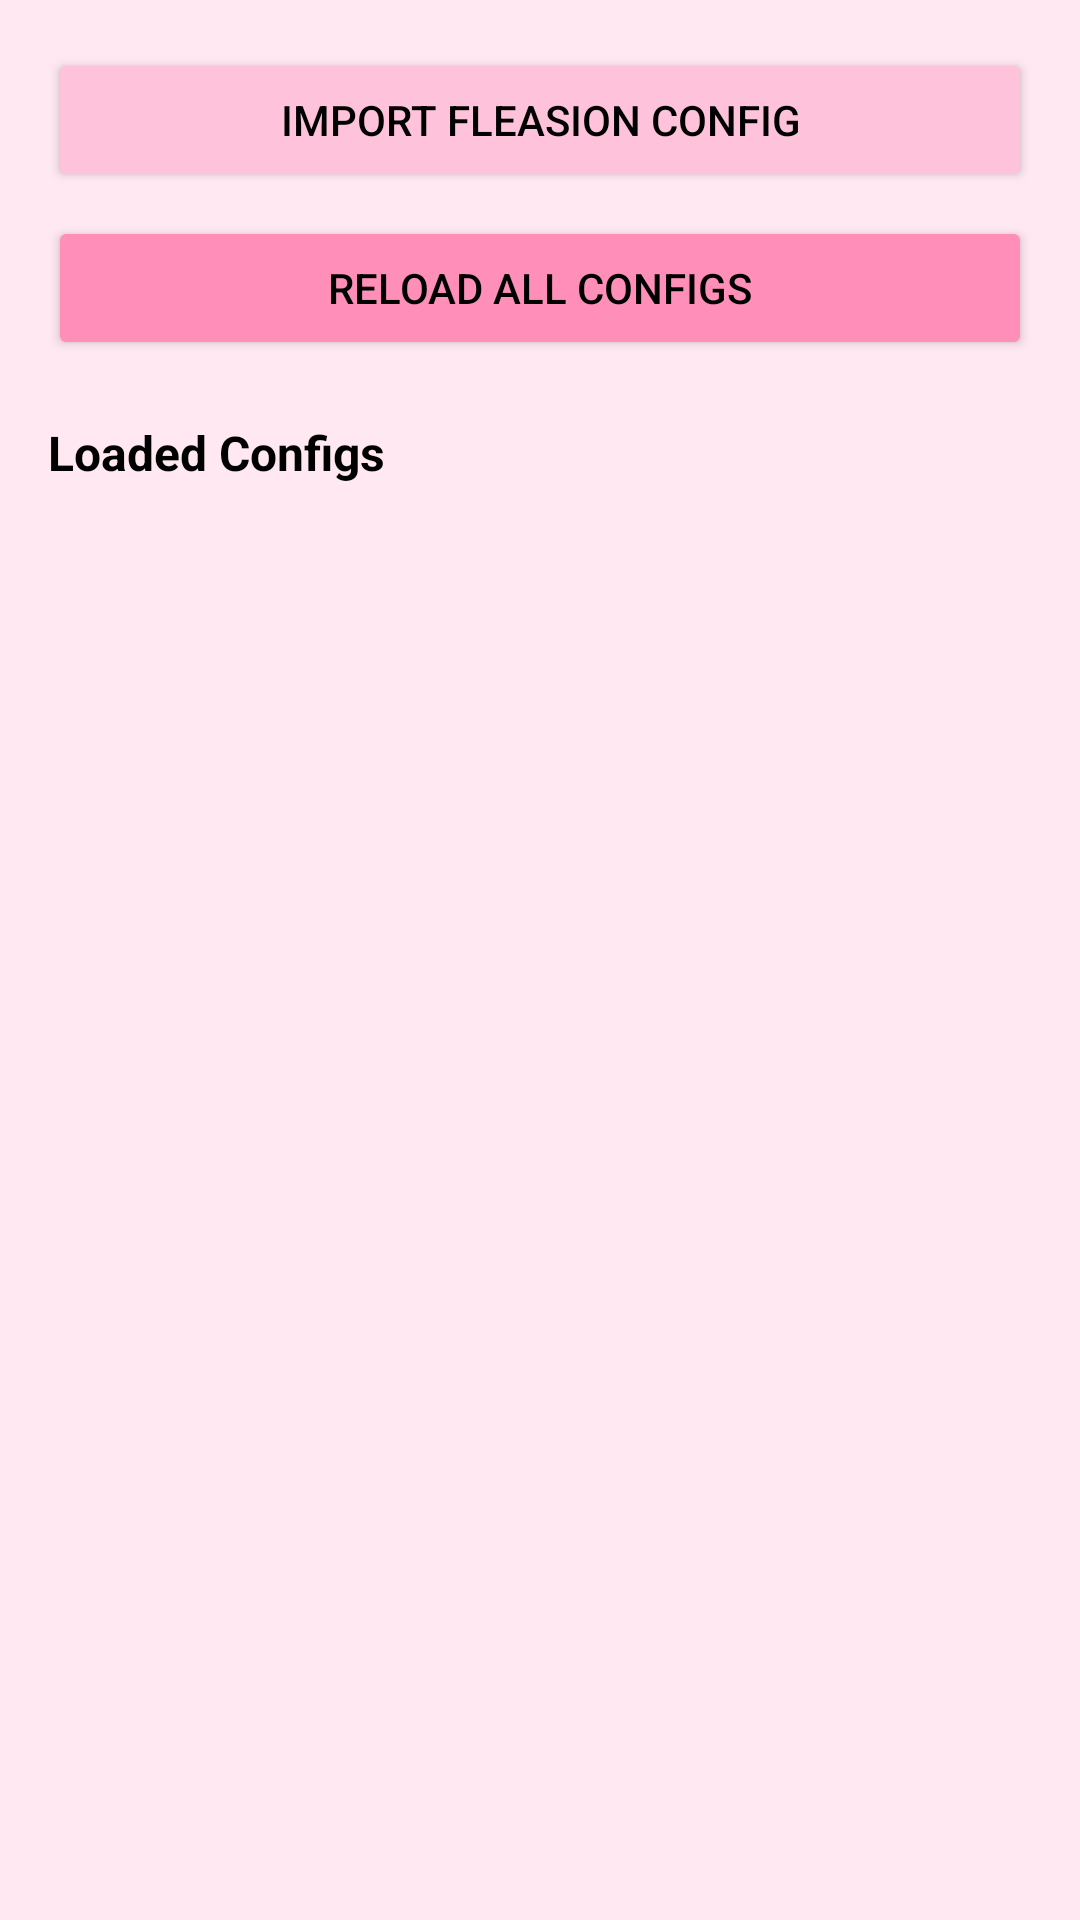

Android layout source for this screen:
<!-- AndroidManifest.xml: application theme Theme.DevyFleasion -->
<!-- res/layout/fragment_configs.xml -->
<?xml version="1.0" encoding="utf-8"?>
<ScrollView xmlns:android="http://schemas.android.com/apk/res/android"
    android:layout_width="match_parent"
    android:layout_height="match_parent">
    <LinearLayout
        android:orientation="vertical"
        android:padding="16dp"
        android:layout_width="match_parent"
        android:layout_height="wrap_content">

        <Button
            android:id="@+id/btnImportConfig"
            android:text="@string/import_config"
            android:textColor="@color/black_text"
            android:backgroundTint="@color/tab_active"
            android:layout_width="match_parent"
            android:layout_height="wrap_content"/>

        <Button
            android:id="@+id/btnReloadConfigs"
            android:text="Reload all configs"
            android:textColor="@color/black_text"
            android:backgroundTint="@color/pink_accent"
            android:layout_marginTop="8dp"
            android:layout_width="match_parent"
            android:layout_height="wrap_content"/>

        <TextView
            android:text="Loaded Configs"
            android:textColor="@color/black_text"
            android:textSize="16sp"
            android:textStyle="bold"
            android:paddingTop="20dp"
            android:layout_width="match_parent"
            android:layout_height="wrap_content"/>

        <LinearLayout
            android:id="@+id/configList"
            android:orientation="vertical"
            android:layout_width="match_parent"
            android:layout_height="wrap_content"/>
    </LinearLayout>
</ScrollView>
<!-- resources referenced by this layout -->
<resources>
  <color name="black_text">#FF000000</color>
  <color name="pink_accent">#FF8FB8</color>
  <color name="tab_active">#FFFFC2DA</color>
  <string name="import_config">Import Fleasion Config</string>
  <style name="Theme.DevyFleasion" parent="Theme.Material3.DayNight.NoActionBar">
          <item name="android:statusBarColor">@android:color/transparent</item>
          <item name="android:windowLightStatusBar">true</item>
          <item name="android:windowBackground">@color/pink_bg</item>
      </style>
  <color name="pink_bg">#FFE8F1</color>
</resources>
